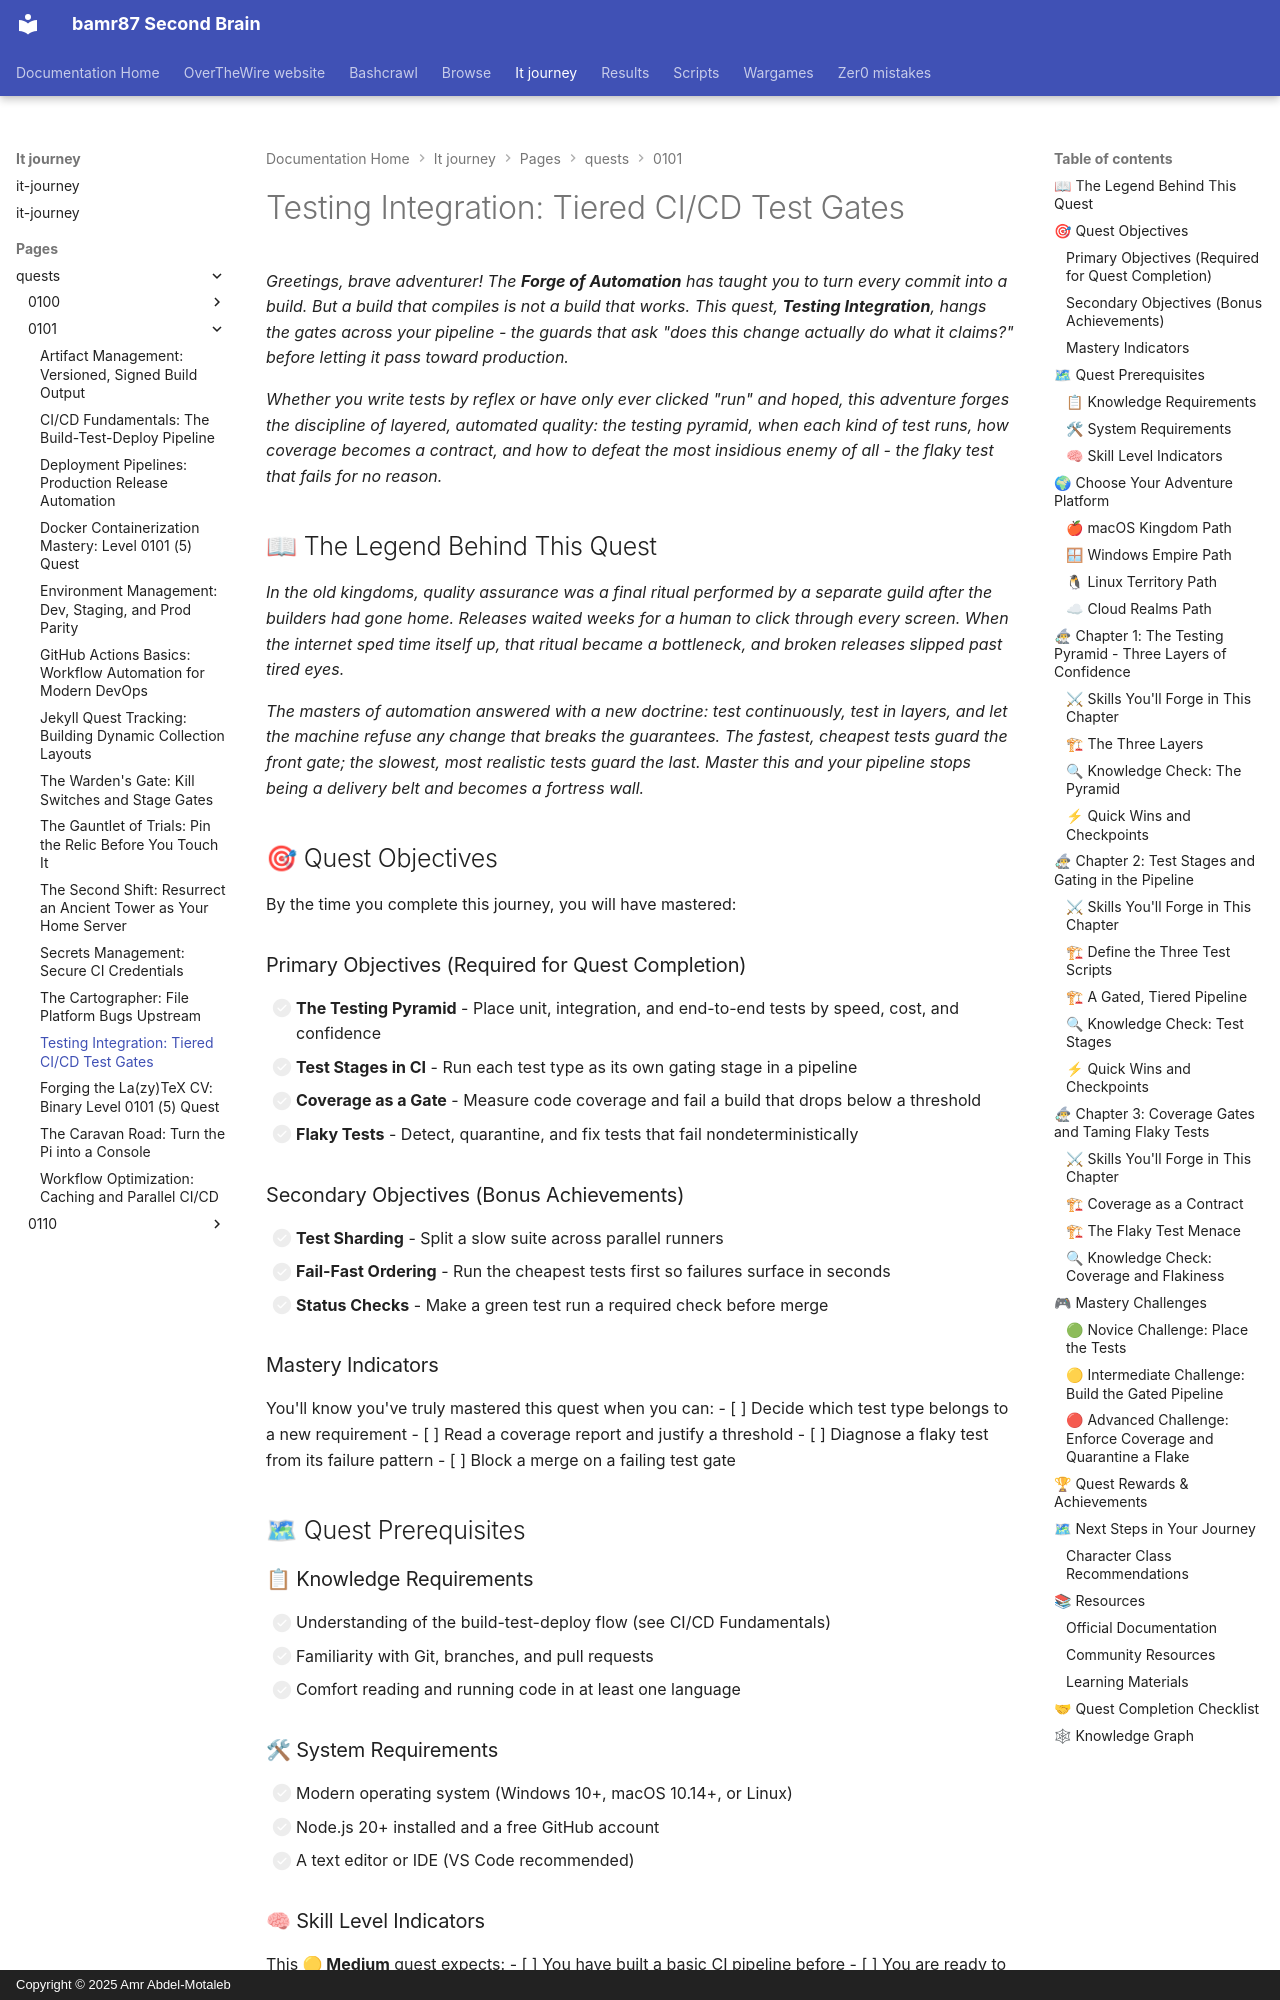

repository: bamr87/README · page: it-journey/pages/_quests/0101/testing-integration/index.html · generator: mkdocs · copyright: Copyright © 2025 Amr Abdel-Motaleb

---
author: IT-Journey Team
categories:
- Quests
- DevOps
- Medium
comments: true
date: '2025-11-29T22:51:57.000Z'
description: Integrate automated testing into your CI/CD pipeline. Learn unit, integration,
  and end-to-end test stages, coverage gating, and taming flaky tests.
difficulty: 🟡 Medium
draft: false
environment:
  os:
  - macos
  - windows
  - linux
  - cloud
  shell:
  - zsh
  - bash
  - powershell
estimated_time: 75-90 minutes
excerpt: Implement comprehensive automated testing strategies in your CI/CD workflows
fmContentType: quest
keywords:
  primary:
  - '0101'
  - testing
  - main_quest
  secondary:
  - devops
  - hands-on
  - gamified-learning
lastmod: '2026-06-14T00:00:00.000Z'
layout: quest
learning_style: hands-on
level: '0101'
permalink: /quests/0101/testing-integration/
prerequisites:
  knowledge_requirements:
  - Understanding of the build-test-deploy flow
  - Familiarity with Git and pull requests
  - Comfort reading code in at least one language
  skill_level_indicators:
  - You have built a basic CI pipeline before
  - You are ready to make your pipeline gates meaningful
  system_requirements:
  - Modern OS (macOS, Windows 10+, Linux)
  - Git installed and a free GitHub account
  - Node.js 20+ and a text editor or IDE (VS Code recommended)
preview: /images/previews/testing-integration-automated-quality-assurance-de.webp
primary_technology: testing
quest_arc: Gates of the Pipeline
quest_dependencies:
  recommended_quests:
  - /quests/0101/github-actions-basics/
  required_quests:
  - /quests/0101/cicd-fundamentals/
  unlocks_quests:
  - /quests/0101/deployment-pipelines/
  - /quests/0101/workflow-optimization/
quest_line: The Forge of Automation
quest_series: DevOps Pipeline Mastery
quest_type: main_quest
rewards:
  badges:
  - 🏆 Gatekeeper of Quality - Built a tiered, gating test suite
  - 🧪 Slayer of Flaky Tests - Tamed nondeterministic failures
  progression_points: 50
  skills_unlocked:
  - 🛠 Test Stage Design
  - 🧠 Coverage-Driven Gating
  unlocks_features:
  - Deeper Level 0101 pipeline quests
skill_focus: devops
source_file: pages/_quests/0101/testing-integration.md
source_repo: bamr87/it-journey
source_url: https://github.com/bamr87/it-journey/blob/main/pages/_quests/0101/testing-integration.md
sub_title: 'Level 0101 (5) Quest: Main Quest - Testing'
tags:
- '0101'
- testing
- main_quest
- devops
- hands-on
- gamified-learning
title: 'Testing Integration: Tiered CI/CD Test Gates'
validation_criteria:
  completion_requirements:
  - All primary objectives completed
  - A pipeline with separate unit, integration, and E2E stages that gate a merge
  knowledge_checks:
  - Understands why E2E tests run last
  - Can describe two strategies for handling flaky tests
  skill_demonstrations:
  - Can explain the testing pyramid and place each test type
  - Can configure a coverage threshold that fails a build
---
*Greetings, brave adventurer! The **Forge of Automation** has taught you to turn every commit into a build. But a build that compiles is not a build that works. This quest, **Testing Integration**, hangs the gates across your pipeline - the guards that ask "does this change actually do what it claims?" before letting it pass toward production.*

*Whether you write tests by reflex or have only ever clicked "run" and hoped, this adventure forges the discipline of layered, automated quality: the testing pyramid, when each kind of test runs, how coverage becomes a contract, and how to defeat the most insidious enemy of all - the flaky test that fails for no reason.*
